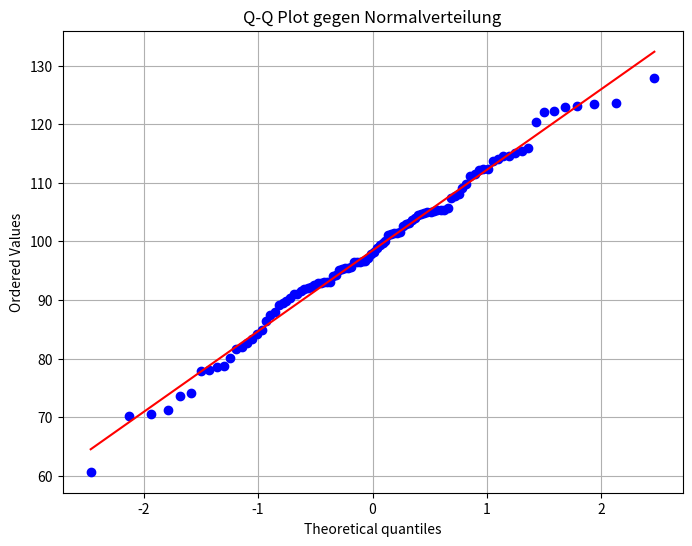

Write Python code to recreate this figure. (Note: this script raises an exception after producing the figure.)
from scipy.stats import binomtest
result = binomtest(k=5, n=20, p=0.1, alternative='greater')
print(f"Der p-Wert ist: {result.pvalue:.4f}")

alpha = 0.05
if result.pvalue < alpha:
    print("Ergebnis signifikant: H0 ablehnen! Der Hersteller flunkert vermutlich.")
else:
    print("Nicht signifikant: H0 beibehalten. Könnte noch Zufall sein.")

import numpy as np
from scipy.stats import norm

# 1. Parameter definieren
mu_0 = 3000
sigma = 50
n = 25
x_bar = 2980
alpha = 0.05

# 2. Teststatistik berechnen (Z-Wert)
standard_fehler = sigma / np.sqrt(n)
z_score = (x_bar - mu_0) / standard_fehler

# 3. Kritischen Wert und p-Wert bestimmen
# norm.ppf(alpha) gibt den Z-Wert an, unter dem alpha Prozent der Fläche liegen
kritischer_wert = norm.ppf(alpha)
p_wert = norm.cdf(z_score)

# 4. Ausgabe der Ergebnisse
print(f"--- Gauß-Test Ergebnis ---")
print(f"Z-Score:          {z_score:.2f}")
print(f"Kritischer Wert:  {kritischer_wert:.3f}")
print(f"p-Wert:           {p_wert:.4f} (entspricht {p_wert*100:.2f}%)")
print(f"--------------------------")

if z_score <= kritischer_wert:
    print("Entscheidung: H0 ablehnen! (Mogelpackung)")
else:
    print("Entscheidung: H0 beibehalten. (Im Rahmen der Toleranz)")


# Scipy hat kein Gauß-test!!!
# Aber man kann es selber schnell schreiben:

def gauss_test(x_bar, mu_0, sigma, n, alternative='smaller'):
    z = (x_bar - mu_0) / (sigma / np.sqrt(n))
    if alternative == 'smaller':
        p = norm.cdf(z)
    elif alternative == 'greater':
        p = norm.sf(z)
    else: # zweiseitig
        p = 2 * norm.cdf(-abs(z))

    return z, p

_, pvalue = gauss_test(x_bar, mu_0, sigma, n, alternative='smaller')

alpha = 0.05
if pvalue < alpha:
    print("Ergebnis signifikant: H0 ablehnen! Der Hersteller flunkert vermutlich.")
else:
    print("Nicht signifikant: H0 beibehalten. Könnte noch Zufall sein.")

import numpy as np
from scipy.stats import ttest_1samp

# 1. Daten eingeben
akkus = [480, 490, 505, 485, 470, 495, 480, 510, 475, 480]
pop_mean = 500 # Der abehauptete Wert

# 2. t-Test durchführen
# alternative='less', weil wir testen, ob die Akkus WENIGER halten (H1: mu < 500)
t_stat, p_val = ttest_1samp(akkus, popmean=pop_mean, alternative='less')

# 3. Manuelle Berechnung zur Kontrolle
n = len(akkus)
x_bar = np.mean(akkus)
s = np.std(akkus, ddof=1) # Wichtig: ddof=1 für Stichprobe
t_manuell = (x_bar - pop_mean) / (s / np.sqrt(n))

# 4. Ausgabe
print(f"--- Ein-Stichproben t-Test ---")
print(f"Mittelwert (x_bar):   {x_bar:.1f} h")
print(f"Std.-Abw. (s):        {s:.2f} h")
print(f"t-Statistik:          {t_stat:.3f}")
print(f"t-Wert manuell:       {t_manuell:.3f}")
print(f"p-Wert:               {p_val:.4f}")
print(f"------------------------------")

if p_val < 0.05:
    print("Entscheidung: H0 ablehnen! (Signifikant kürzer)")
else:
    print("Entscheidung: H0 beibehalten.")

from scipy.stats import ttest_1samp
import numpy as np

# 1. Daten und Sollwert
daten = [495, 502, 498, 501, 499]
sollwert = 500

# 2. Ein-Stichproben-t-Test (zweiseitig)
# alternative='two-sided' ist default, wir schreiben es zur Deutlichkeit hin
t_stat, p_val = ttest_1samp(daten, popmean=sollwert, alternative='two-sided')

# 3. Mittelwert der Stichprobe berechnen
mittelwert = np.mean(daten)

print(f"Ergebnis des zweiseitigen t-Tests:")
print(f"----------------------------------")
print(f"Stichproben-Mittelwert: {mittelwert:.2f} g")
print(f"t-Statistik:            {t_stat:.4f}")
print(f"p-Wert:                 {p_val:.4f}")

# 4. Interpretation
alpha = 0.05
if p_val < alpha:
    print(f"\nFazit: p < {alpha} -> H0 ablehnen!")
    print("Die Maschine befüllt die Kartons signifikant anders.")
else:
    print(f"\nFazit: p > {alpha} -> H0 beibehalten.")
    print("Der Unterschied zum Sollwert ist rein zufällig.")

import numpy as np
from scipy.stats import wilcoxon

# 1. Daten und Soll-Wert
akkus = np.array([497, 503, 505, 485, 502, 515])
soll_wert = 500

# 2. Differenzen berechnen
differenzen = akkus - soll_wert

# 3. Wilcoxon-Test durchführen
# Wir testen zweiseitig (default), ob der Median ungleich 500 ist.
# mode='exact' wird bei kleinen Stichproben (n < 25) empfohlen.
res = wilcoxon(differenzen, mode='exact')

# 4. Ergebnisse ausgeben
print(f"--- Wilcoxon-Vorzeichen-Rangtest ---")
print(f"Teststatistik (W): {res.statistic}")
print(f"p-Wert:            {res.pvalue:.4f}")
print(f"------------------------------------")

if res.pvalue < 0.05:
    print("Entscheidung: H0 ablehnen! Der Median ist signifikant anders.")
else:
    print("Entscheidung: H0 beibehalten. Der Median liegt im Bereich von 500h.")

import numpy as np
from scipy.stats import chisquare, chi2

# 1. Beobachtete Werte (unsere 60 Würfe)
beobachtet = np.array([5, 8, 9, 8, 10, 20])

# 2. Erwartete Werte (bei fairem Würfel und n=60)
# Wenn wir f_exp nicht angeben, nimmt SciPy automatisch eine Gleichverteilung an.
erwartet = np.array([10, 10, 10, 10, 10, 10])

# 3. Chi-Quadrat-Test durchführen
chi2_stat, p_val = chisquare(f_obs=beobachtet, f_exp=erwartet)

# 4. Kritischen Wert berechnen (für die manuelle Prüfung)
alpha = 0.05
df = len(beobachtet) - 1
kritischer_wert = chi2.ppf(1 - alpha, df)

# 5. Ausgabe
print(f"--- Chi-Quadrat-Anpassungstest ---")
print(f"Chi2-Statistik:      {chi2_stat:.2f}")
print(f"Kritischer Wert (5%): {kritischer_wert:.2f}")
print(f"p-Wert:              {p_val:.4f}")
print(f"----------------------------------")

if chi2_stat > kritischer_wert:
    print("Entscheidung: H0 ablehnen! Der Würfel ist gezinkt.")
else:
    print("Entscheidung: H0 beibehalten. Der Würfel erscheint fair.")

import numpy as np
from scipy.stats import binom, chisquare

# 1. Beobachtete Daten: 100 Personen warfen 3x die Münze
# Index 0: 0x Kopf, Index 1: 1x Kopf, etc.
beobachtet = np.array([15, 35, 40, 10])
n_versuche = 3
N_teilnehmer = 100
p_hypothese = 0.5

# 2. Erwartete Häufigkeiten berechnen (Binomial-Logik)
k_werte = np.arange(0, n_versuche + 1)
# Wahrscheinlichkeiten: [0.125, 0.375, 0.375, 0.125]
probs = binom.pmf(k_werte, n_versuche, p_hypothese)
erwartet = probs * N_teilnehmer

# 3. Chi-Quadrat-Test
# ddof=0, da wir p=0.5 fest vorgegeben haben (nicht aus Daten geschätzt)
chi2_stat, p_val = chisquare(f_obs=beobachtet, f_exp=erwartet, ddof=0)

# 4. Ergebnisse
print(f"--- Chi-Quadrat-Test auf Binomialverteilung ---")
print(f"Beobachtet: {beobachtet}")
print(f"Erwartet:   {erwartet}")
print(f"Chi2-Stat:  {chi2_stat:.3f}")
print(f"p-Wert:     {p_val:.4f}")
print(f"-----------------------------------------------")

if p_val > 0.05:
    print("Fazit: H0 bleibt bestehen. Die Münzwürfe wirken bibnomialverteilt.")
else:
    print("Fazit: H0 abgelehnt. Die Verteilung weicht signifikant ab.")

import numpy as np
import matplotlib.pyplot as plt
from scipy import stats

# 1. Beispiel-Daten (100 Werte, normalverteilt)
np.random.seed(42)
daten = np.random.normal(loc=100, scale=15, size=100)

# 2. Q-Q Plot erstellen
# 'dist' gibt die Verteilung an (standardmäßig 'norm')
plt.figure(figsize=(8, 6))
stats.probplot(daten, dist="norm", plot=plt)

plt.title("Q-Q Plot gegen Normalverteilung")
plt.grid(True)
plt.show()

import statsmodels.api as sm
import matplotlib.pyplot as plt

# 1. Q-Q Plot gegen die Normalverteilung
fig = sm.qqplot(daten, line='s')
plt.title("Statsmodels Q-Q Plot")
plt.show()

from scipy.stats import expon

# 1. Daten generieren (Exponentialverteilt, z.B. scale=2.0)
np.random.seed(42)
daten_expon = np.random.exponential(scale=2.0, size=100)

# 2. Q-Q Plot gegen die theoretische Exponentialverteilung
# dist=stats.expon sagt der Funktion, womit sie vergleichen soll
fig = sm.qqplot(daten_expon, dist=expon, line="r")

plt.title("Q-Q Plot gegen Exponentialverteilung")
plt.xlabel("Theoretische Quantile (Expon)")
plt.ylabel("Stichproben Quantile")
plt.grid(True, alpha=0.3)
plt.show()

from scipy.stats import shapiro, kstest
import numpy as np

# Unsere Messdaten
data = [480, 490, 505, 485, 470, 495, 480, 510, 475, 480]

# 1. Shapiro-Wilk Test
# Liefert die Teststatistik und den p-Wert
p_sw = shapiro(data).pvalue

# 2. Kolmogorov-Smirnov Test (gegen Normalverteilung)
# Wir müssen den Mittelwert und die Std-Abw der Daten schätzen,
# damit der Test weiß, welche Normalverteilung er als Maßstab nehmen soll.
mu, std = np.mean(data), np.std(data, ddof=1)
p_ks = kstest(data, 'norm', args=(mu, std)).pvalue

print(f"Ergebnisse der Normalverteilungstests:")
print(f"--------------------------------------")
print(f"Shapiro-Wilk p-Wert: {p_sw:.4f}")
print(f"K-S Test p-Wert:     {p_ks:.4f}")

# Interpretation
alpha = 0.05
if p_sw > alpha:
    print("\nFazit (Shapiro): H0 kann nicht abgelehnt werden -> NV wird angenommen.")
else:
    print("\nFazit (Shapiro): H0 abgelehnt -> Daten weichen signifikant von NV ab.")



from scipy.stats import mannwhitneyu

# Daten von zwei verschiedenen Herstellern
group_a = [480, 490, 505, 485, 470]
group_b = [510, 520, 530, 495, 515]

# Mann-Whitney U Test
# alternative='two-sided' ist Standard, 'less' oder 'greater' für gerichtete Hypothesen
stat, p_value = mannwhitneyu(group_a, group_b, alternative='two-sided')

print(f"Ergebnis des Mann-Whitney-U-Tests:")
print(f"----------------------------------")
print(f"U-Statistik: {stat}")
print(f"p-Wert:      {p_value:.4f}")

# Interpretation
alpha = 0.05
if p_value < alpha:
    print("\nFazit: p < 0,05 -> H0 abgelehnt.")
    print("Die Gruppen unterscheiden sich signifikant (eine Gruppe ist systematisch besser).")
else:
    print("\nFazit: p > 0,05 -> H0 beibehalten.")
    print("Keine signifikanten Unterschiede in der Rangfolge gefunden.")

import numpy as np
from scipy.stats import chi2_contingency

# 1. Die beobachteten Werte (O) in eine Matrix packen
# Zeile 1: Alt, Zeile 2: Neu
beobachtet = np.array([[40, 10],
                       [35, 15]])

# 2. Chi-Quadrat-Test durchführen
# Wir setzen correction=False, um die manuelle Formel 1:1 zu spiegeln
chi2_stat, p_val, df, erwartet = chi2_contingency(beobachtet, correction=False)

print(f"--- Software-Update Analyse ---")
print(f"Chi2-Statistik: {chi2_stat:.4f}")
print(f"p-Wert:         {p_val:.4f}")
print(f"Freiheitsgrade: {df}")
print(f"\nErwartete Werte (E):")
print(erwartet)
print(f"--------------------------------")

# 3. Entscheidungshilfe
alpha = 0.05
if p_val < alpha:
    print("Ergebnis: Signifikant! Das Update hat einen Effekt.")
else:
    print("Ergebnis: Nicht signifikant. Kein Effekt nachweisbar.")

from scipy.stats import fisher_exact

# 1. Die Matrix erstellen (wie beim Chi-Quadrat)
# [Alt_OK, Alt_Ausschuss]
# [Neu_OK, Neu_Ausschuss]
tabelle = [[40, 10],
           [35, 15]]

# 2. Fisher's Exact Test durchführen
# oddsratio lassen wir links liegen, uns interessiert nur der p_value
_, p_value = fisher_exact(tabelle, alternative='two-sided')

print(f"--- Fisher's Exact Test Ergebnis ---")
print(f"p-Wert: {p_value:.4f}")
print(f"------------------------------------")

if p_value < 0.05:
    print("Ergebnis: Signifikant! (Unterschied vorhanden)")
else:
    print("Ergebnis: Nicht signifikant. (Zufall)")

# Einseitig bei Fisher heißt: Du prüfst nicht nur, ob es einen Zusammenhang gibt, sondern in welche Richtung. In SciPy geht es dabei um die Odds Ratio (Chancenverhältnis) der 2×2-Tabelle:
# 'two-sided': Gibt es irgendeinen Zusammenhang? (Odds Ratio ≠ 1)
# 'greater': Ist die Chance in der ersten Zeile größer? (Odds Ratio > 1)
# 'less': Ist die Chance in der ersten Zeile kleiner? (Odds Ratio < 1)

import numpy as np
from scipy import stats

# 1. Daten generieren
np.random.seed(42)

# Gruppe A: n=100, Mittelwert=100, Standardabweichung=1 (Präzise & Viele Daten)
maschine_a = np.random.normal(loc=100, scale=1, size=100)

# Gruppe B: n=20, Mittelwert=102, Standardabweichung=10 (Ungenau & Wenige Daten)
# Der wahre Unterschied ist 2mm.
maschine_b = np.random.normal(loc=102, scale=10, size=20)

# 2. t-Tests durchführen
# Standard Student's t-Test (equal_var=True)
t_stat_std, p_val_std = stats.ttest_ind(maschine_a, maschine_b, equal_var=True)

# Welch-t-Test (equal_var=False)
t_stat_welch, p_val_welch = stats.ttest_ind(maschine_a, maschine_b, equal_var=False)

# 3. Ergebnisse ausgeben
print(f"--- Mittelwerte ---")
print(f"Maschine A: {np.mean(maschine_a):.2f} | Maschine B: {np.mean(maschine_b):.2f}")
print(f"-------------------\n")

print(f"STUDENT'S T-TEST (Falsche Annahme gleicher Varianz):")
print(f"p-Wert: {p_val_std:.4f}")

print(f"\nWELCH-T-TEST (Korrekte Behandlung ungleicher Varianz):")
print(f"p-Wert: {p_val_welch:.4f}")

print(f"\n--- URTEIL ---")
if p_val_std > 0.05 and p_val_welch <= 0.05:
    print("Oha! Der Standard-t-Test hätte den Unterschied übersehen (Nicht signifikant),")
    print("aber der Welch-t-Test erkennt ihn korrekt (Signifikant)!")
elif p_val_std <= 0.05 and p_val_welch > 0.05:
    print("Der Standard-t-Test schreit 'Signifikant!', aber der Welch-Test")
    print("bleibt vorsichtig. Der Student-Test war hier zu optimistisch.")
else:
    print("Beide sind sich einig, aber die p-Werte unterscheiden sich trotzdem.")

from scipy.stats import ttest_1samp, ttest_ind, ttest_rel

# 1. Ein-Stichproben-Test (Gegen einen Standard)
# Hat der Akku wirklich 5000 mAh?
messungen = [4950, 5020, 4890, 4910]
t1, p1 = ttest_1samp(messungen, popmean=5000)

# 2. Unabhängiger Test (Zwei fremde Gruppen)
# Welch-Test nutzen (equal_var=False) ist der sicherste Standard!
gruppe_a = [10.2, 11.1, 10.5]
gruppe_b = [12.4, 13.0, 12.1]
t2, p2 = ttest_ind(gruppe_a, gruppe_b, equal_var=False)

# 3. Gepaarter Test (Dasselbe Objekt zweimal gemessen)
# Leistung derselben 3 Rechner vor und nach Optimierung
vorher = [15.0, 14.5, 16.2]
nachher = [12.1, 11.8, 12.5]
t3, p3 = ttest_rel(vorher, nachher)

print(f"p-Werte: 1-Samp: {p1:.4f} | Unabh: {p2:.4f} | Gepaart: {p3:.4f}")

#### Minimal-Code für dein Notebook: A vs B

import numpy as np
from scipy.stats import shapiro, ttest_ind, mannwhitneyu

ALPHA = 0.05   # Signifikanzniveau
N_MIN = 30     # ab hier greift der Zentrale Grenzwertsatz (Faustregel)


def extreme_ausreisser(x, k=3):
    """Werte außerhalb von Q1 - k*IQR bzw. Q3 + k*IQR."""
    x = np.asarray(x)
    q1, q3 = np.percentile(x, [25, 75])
    iqr = q3 - q1
    maske = (x < q1 - k * iqr) | (x > q3 + k * iqr)
    return x[~maske], x[maske]          # (ohne Ausreißer, Ausreißer)


def verteilung_ok(x, name):
    """Mittelwert-Test zulässig, wenn n >= 30 ODER Shapiro-Wilk nicht signifikant."""
    n = len(x)
    if n >= N_MIN:
        print(f" {name}: n = {n} >= {N_MIN} -> ZGS greift")
        return True
    _, p_norm = shapiro(x)
    ok = p_norm > 0.05
    print(f" {name}: n = {n} < {N_MIN}, Shapiro p = {p_norm:.4f} -> "
          f"{'normalverteilt' if ok else 'NICHT normalverteilt'}")
    return ok


def vergleiche_gruppen(gruppe_a, gruppe_b):
    a, b = np.asarray(gruppe_a), np.asarray(gruppe_b)

    # 1. Vorab-Checks
    print("=" * 60)
    print(" VORAB-CHECKS")
    print("-" * 60)
    vert_ok = verteilung_ok(a, "Gruppe A") & verteilung_ok(b, "Gruppe B")

    a_ohne, a_aus = extreme_ausreisser(a)
    b_ohne, b_aus = extreme_ausreisser(b)
    n_aus = len(a_aus) + len(b_aus)
    print(f" Extreme Ausreißer (3·IQR): A = {len(a_aus)}, B = {len(b_aus)}")

    # 2. Test-Auswahl
    if not vert_ok:
        test_name = "Mann-Whitney-U-Test (kleine Stichprobe, nicht normalverteilt)"
        _, p_value = mannwhitneyu(a, b, alternative="two-sided")

    elif n_aus == 0:
        test_name = "Welch-t-Test"
        _, p_value = ttest_ind(a, b, equal_var=False)

    else:
        # Sensitivitätsanalyse: Ändert sich die Entscheidung ohne Ausreißer?
        _, p_mit = ttest_ind(a, b, equal_var=False)
        _, p_ohne = ttest_ind(a_ohne, b_ohne, equal_var=False)
        print(f" Sensitivität: p mit Ausreißern = {p_mit:.4f}, "
              f"p ohne = {p_ohne:.4f}")

        if (p_mit < ALPHA) == (p_ohne < ALPHA):
            test_name = "Welch-t-Test (Ausreißer ändern die Entscheidung nicht)"
            p_value = p_mit                       # Ergebnis auf ALLEN Daten
        else:
            test_name = "Mann-Whitney-U-Test (Ausreißer kippen das t-Test-Ergebnis)"
            _, p_value = mannwhitneyu(a, b, alternative="two-sided")

    # 3. Auswertung und Interpretation
    print("=" * 60)
    print(f" Angewendeter Test:  {test_name}")
    print(f" Mittelwert A / B:   {a.mean():.2f} / {b.mean():.2f}")
    print(f" Median     A / B:   {np.median(a):.2f} / {np.median(b):.2f}")
    print(f" p-Wert:             {p_value:.4f}")
    print("-" * 60)

    if p_value < ALPHA:
        print(" ERGEBNIS: STATISTISCH SIGNIFIKANT")
        print(f" p ({p_value:.4f}) < alpha ({ALPHA}) -> H0 wird abgelehnt.")
        print(" -> Die Gruppen unterscheiden sich statistisch signifikant.")
        print("    (Ob der Unterschied praktisch relevant ist, zeigt die Effektstärke.)")
    else:
        print(" ERGEBNIS: NICHT SIGNIFIKANT")
        print(f" p ({p_value:.4f}) >= alpha ({ALPHA}) -> H0 wird beibehalten.")
        print(" -> Kein Unterschied nachweisbar. Das beweist NICHT, dass es")
        print("    keinen gibt (evtl. zu kleine Stichprobe / zu geringe Teststärke).")
    print("=" * 60)

    return test_name, p_value



rng = np.random.default_rng(42)

print("\n### Beispiel 1: große Gruppen, ein extremer Ausreißer")
gruppe_a = np.append(rng.normal(50, 10, 40), 250)
gruppe_b = rng.normal(55, 10, 40)
vergleiche_gruppen(gruppe_a, gruppe_b)

print("\n### Beispiel 2: kleine, schiefe Gruppen")
gruppe_a = rng.exponential(5, 12)
gruppe_b = rng.exponential(10, 12)
vergleiche_gruppen(gruppe_a, gruppe_b)
